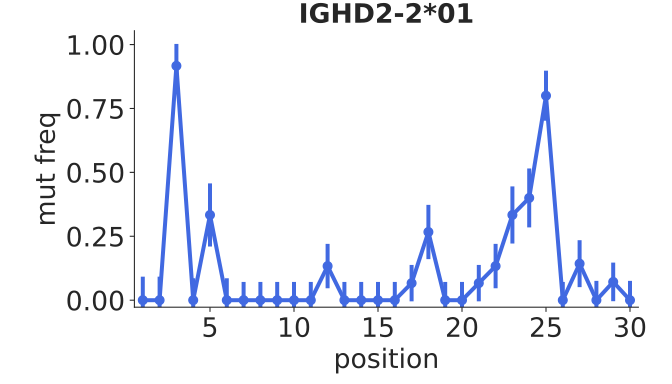

Source data for this figure (header and first rows):
bin_low_edge, contents, binlabel, error
-0.5, 0.0, , 0.0
0.5, 0.0, , 0.09199
1.5, 0.0, , 0.09199
2.5, 0.9167, , 0.08575
3.5, 0.0, , 0.08575
4.5, 0.3333, , 0.1234
5.5, 0.0, , 0.08575
6.5, 0.0, , 0.07123
7.5, 0.0, , 0.07123
8.5, 0.0, , 0.07123
9.5, 0.0, , 0.07123
10.5, 0.0, , 0.07123
11.5, 0.1333, , 0.08683
12.5, 0.0, , 0.07123
13.5, 0.0, , 0.07123
14.5, 0.0, , 0.07123
15.5, 0.0, , 0.07123
16.5, 0.06667, , 0.07123
17.5, 0.2667, , 0.1061
18.5, 0.0, , 0.07123
19.5, 0.0, , 0.07123
20.5, 0.06667, , 0.07123
21.5, 0.1333, , 0.08683
22.5, 0.3333, , 0.1117
23.5, 0.4, , 0.1154
24.5, 0.8, , 0.09798
25.5, 0.0, , 0.07123
26.5, 0.1429, , 0.09178
27.5, 0.0, , 0.0755
28.5, 0.07143, , 0.0755
29.5, 0.0, , 0.0755
30.5, 0.0, , 0.0
